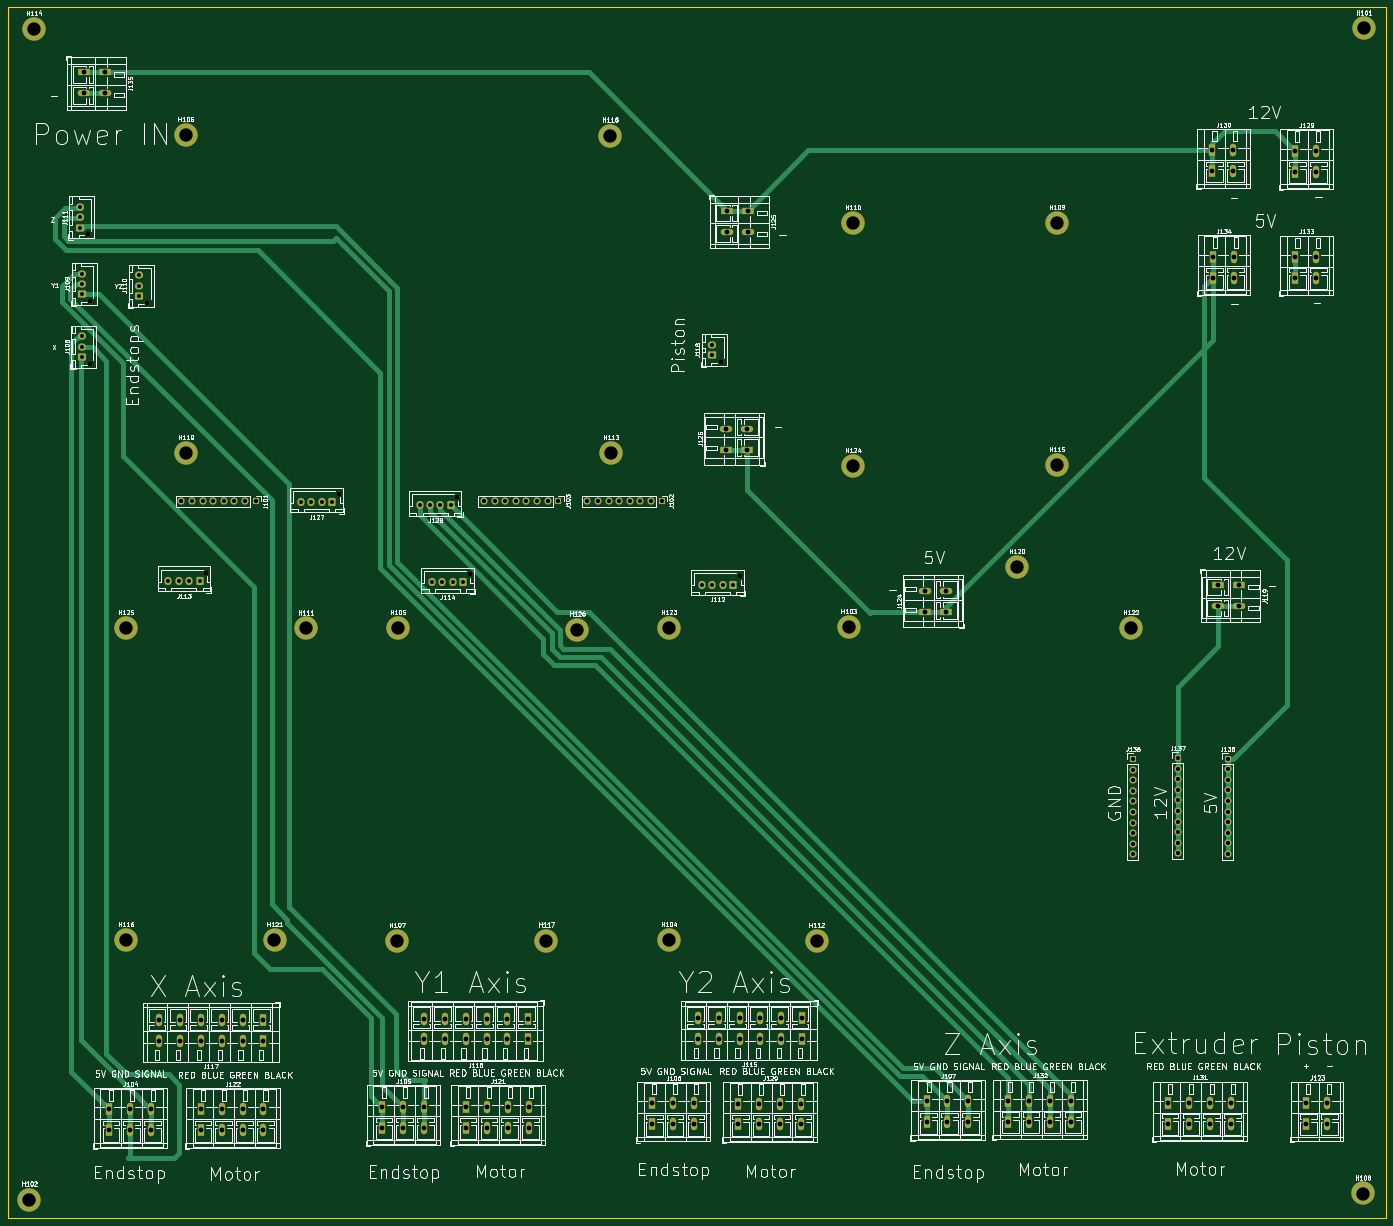
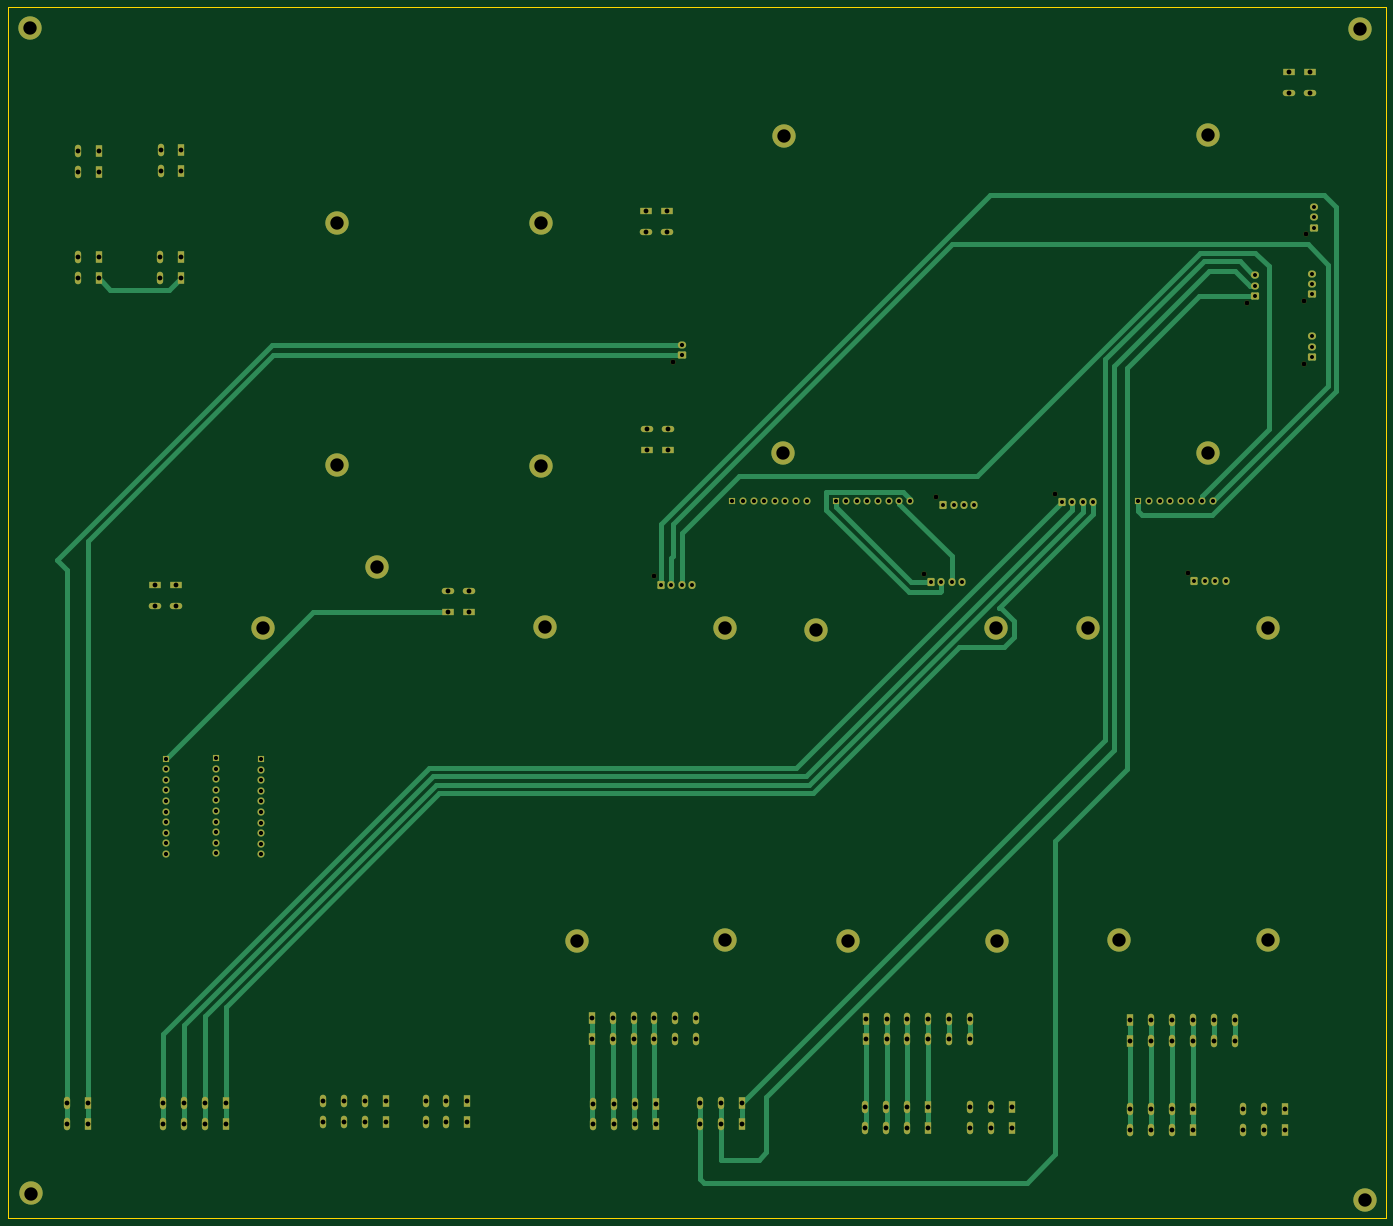
Circuit board: 13 layer files. Board 330.0 x 290.0 mm.
- bottom_copper: boxPCB-B_Cu.gbr (23335 bytes)
- bottom_mask: boxPCB-B_Mask.gbr (10113 bytes)
- paste: boxPCB-B_Paste.gbr (509 bytes)
- bottom_silk: boxPCB-B_Silkscreen.gbr (510 bytes)
- outline: boxPCB-Edge_Cuts.gbr (679 bytes)
- top_copper: boxPCB-F_Cu.gbr (23913 bytes)
- top_mask: boxPCB-F_Mask.gbr (10113 bytes)
- paste: boxPCB-F_Paste.gbr (509 bytes)
- top_silk: boxPCB-F_Silkscreen.gbr (225944 bytes)
- inner_copper: boxPCB-In1_Cu.gbr (14772 bytes)
- inner_copper: boxPCB-In2_Cu.gbr (673883 bytes)
- drill: boxPCB-NPTH.drl (557 bytes)
- drill: boxPCB-PTH.drl (4730 bytes)

=== bottom_copper: boxPCB-B_Cu.gbr (23335 bytes, source omitted) ===
=== bottom_mask: boxPCB-B_Mask.gbr (10113 bytes, source omitted) ===
=== paste: boxPCB-B_Paste.gbr ===
%TF.GenerationSoftware,KiCad,Pcbnew,6.0.11-2627ca5db0~126~ubuntu22.04.1*%
%TF.CreationDate,2023-04-05T12:46:54+02:00*%
%TF.ProjectId,boxPCB,626f7850-4342-42e6-9b69-6361645f7063,rev?*%
%TF.SameCoordinates,Original*%
%TF.FileFunction,Paste,Bot*%
%TF.FilePolarity,Positive*%
%FSLAX46Y46*%
G04 Gerber Fmt 4.6, Leading zero omitted, Abs format (unit mm)*
G04 Created by KiCad (PCBNEW 6.0.11-2627ca5db0~126~ubuntu22.04.1) date 2023-04-05 12:46:54*
%MOMM*%
%LPD*%
G01*
G04 APERTURE LIST*
G04 APERTURE END LIST*
M02*

=== bottom_silk: boxPCB-B_Silkscreen.gbr ===
%TF.GenerationSoftware,KiCad,Pcbnew,6.0.11-2627ca5db0~126~ubuntu22.04.1*%
%TF.CreationDate,2023-04-05T12:46:55+02:00*%
%TF.ProjectId,boxPCB,626f7850-4342-42e6-9b69-6361645f7063,rev?*%
%TF.SameCoordinates,Original*%
%TF.FileFunction,Legend,Bot*%
%TF.FilePolarity,Positive*%
%FSLAX46Y46*%
G04 Gerber Fmt 4.6, Leading zero omitted, Abs format (unit mm)*
G04 Created by KiCad (PCBNEW 6.0.11-2627ca5db0~126~ubuntu22.04.1) date 2023-04-05 12:46:55*
%MOMM*%
%LPD*%
G01*
G04 APERTURE LIST*
G04 APERTURE END LIST*
M02*

=== outline: boxPCB-Edge_Cuts.gbr ===
%TF.GenerationSoftware,KiCad,Pcbnew,6.0.11-2627ca5db0~126~ubuntu22.04.1*%
%TF.CreationDate,2023-04-05T12:46:56+02:00*%
%TF.ProjectId,boxPCB,626f7850-4342-42e6-9b69-6361645f7063,rev?*%
%TF.SameCoordinates,Original*%
%TF.FileFunction,Profile,NP*%
%FSLAX46Y46*%
G04 Gerber Fmt 4.6, Leading zero omitted, Abs format (unit mm)*
G04 Created by KiCad (PCBNEW 6.0.11-2627ca5db0~126~ubuntu22.04.1) date 2023-04-05 12:46:56*
%MOMM*%
%LPD*%
G01*
G04 APERTURE LIST*
%TA.AperFunction,Profile*%
%ADD10C,0.200000*%
%TD*%
G04 APERTURE END LIST*
D10*
X0Y0D02*
X330000000Y0D01*
X330000000Y0D02*
X330000000Y-290000000D01*
X330000000Y-290000000D02*
X0Y-290000000D01*
X0Y-290000000D02*
X0Y0D01*
M02*

=== top_copper: boxPCB-F_Cu.gbr (23913 bytes, source omitted) ===
=== top_mask: boxPCB-F_Mask.gbr (10113 bytes, source omitted) ===
=== paste: boxPCB-F_Paste.gbr ===
%TF.GenerationSoftware,KiCad,Pcbnew,6.0.11-2627ca5db0~126~ubuntu22.04.1*%
%TF.CreationDate,2023-04-05T12:46:54+02:00*%
%TF.ProjectId,boxPCB,626f7850-4342-42e6-9b69-6361645f7063,rev?*%
%TF.SameCoordinates,Original*%
%TF.FileFunction,Paste,Top*%
%TF.FilePolarity,Positive*%
%FSLAX46Y46*%
G04 Gerber Fmt 4.6, Leading zero omitted, Abs format (unit mm)*
G04 Created by KiCad (PCBNEW 6.0.11-2627ca5db0~126~ubuntu22.04.1) date 2023-04-05 12:46:54*
%MOMM*%
%LPD*%
G01*
G04 APERTURE LIST*
G04 APERTURE END LIST*
M02*

=== top_silk: boxPCB-F_Silkscreen.gbr (225944 bytes, source omitted) ===
=== inner_copper: boxPCB-In1_Cu.gbr (14772 bytes, source omitted) ===
=== inner_copper: boxPCB-In2_Cu.gbr (673883 bytes, source omitted) ===
=== drill: boxPCB-NPTH.drl ===
M48
; DRILL file {KiCad 6.0.11-2627ca5db0~126~ubuntu22.04.1} date Mi 05 Apr 2023 12:46:50 CEST
; FORMAT={-:-/ absolute / inch / decimal}
; #@! TF.CreationDate,2023-04-05T12:46:50+02:00
; #@! TF.GenerationSoftware,Kicad,Pcbnew,6.0.11-2627ca5db0~126~ubuntu22.04.1
; #@! TF.FileFunction,NonPlated,1,4,NPTH
FMAT,2
INCH
; #@! TA.AperFunction,NonPlated,NPTH,ComponentDrill
T1C0.0472
%
G90
G05
T1
X0.7498Y-2.1421
X0.7711Y-3.3622
X0.7734Y-2.7709
X1.3114Y-2.7878
X1.8664Y-5.3327
X3.1171Y-4.5888
X4.2368Y-4.6201
X4.3514Y-5.3447
X6.7197Y-3.3451
X6.9006Y-5.3661
T0
M30

=== drill: boxPCB-PTH.drl ===
M48
; DRILL file {KiCad 6.0.11-2627ca5db0~126~ubuntu22.04.1} date Mi 05 Apr 2023 12:46:50 CEST
; FORMAT={-:-/ absolute / inch / decimal}
; #@! TF.CreationDate,2023-04-05T12:46:50+02:00
; #@! TF.GenerationSoftware,Kicad,Pcbnew,6.0.11-2627ca5db0~126~ubuntu22.04.1
; #@! TF.FileFunction,Plated,1,4,PTH
FMAT,2
INCH
; #@! TA.AperFunction,Plated,PTH,ComponentDrill
T1C0.0374
; #@! TA.AperFunction,Plated,PTH,ComponentDrill
T2C0.0394
; #@! TA.AperFunction,Plated,PTH,ComponentDrill
T3C0.0453
; #@! TA.AperFunction,Plated,PTH,ComponentDrill
T4C0.1260
%
G90
G05
T1
X0.6711Y-1.8823
X0.6711Y-1.9807
X0.6711Y-2.0791
X0.6923Y-3.1024
X0.6923Y-3.2008
X0.6923Y-3.2992
X0.6947Y-2.511
X0.6947Y-2.6094
X0.6947Y-2.7079
X1.2327Y-2.528
X1.2327Y-2.6264
X1.2327Y-2.7248
X1.5081Y-5.4114
X1.6065Y-5.4114
X1.7049Y-5.4114
X1.8034Y-5.4114
X2.7589Y-4.6675
X2.8573Y-4.6675
X2.9557Y-4.6675
X3.0541Y-4.6675
X3.8786Y-4.6988
X3.977Y-4.6988
X3.9931Y-5.4234
X4.0754Y-4.6988
X4.0916Y-5.4234
X4.1738Y-4.6988
X4.19Y-5.4234
X4.2884Y-5.4234
X6.5423Y-5.4449
X6.6408Y-5.4449
X6.7392Y-5.4449
X6.8376Y-5.4449
T2
X1.6323Y-4.6608
X1.7323Y-4.6608
X1.8323Y-4.6608
X1.9323Y-4.6608
X2.0323Y-4.6608
X2.1323Y-4.6608
X2.2323Y-4.6608
X2.3323Y-4.6608
X4.4872Y-4.6573
X4.5872Y-4.6573
X4.6872Y-4.6573
X4.7872Y-4.6573
X4.8872Y-4.6573
X4.9872Y-4.6573
X5.0872Y-4.6573
X5.1872Y-4.6573
X5.4618Y-4.6573
X5.5618Y-4.6573
X5.6618Y-4.6573
X5.7618Y-4.6573
X5.8618Y-4.6573
X5.9618Y-4.6573
X6.0618Y-4.6573
X6.1618Y-4.6573
X6.641Y-3.1837
X6.641Y-3.2821
X10.6089Y-7.0896
X10.6089Y-7.1896
X10.6089Y-7.2896
X10.6089Y-7.3896
X10.6089Y-7.4896
X10.6089Y-7.5896
X10.6089Y-7.6896
X10.6089Y-7.7896
X10.6089Y-7.8896
X10.6089Y-7.9896
X11.0317Y-7.0807
X11.0317Y-7.1807
X11.0317Y-7.2807
X11.0317Y-7.3807
X11.0317Y-7.4807
X11.0317Y-7.5807
X11.0317Y-7.6807
X11.0317Y-7.7807
X11.0317Y-7.8807
X11.0317Y-7.9807
X11.5022Y-7.0866
X11.5022Y-7.1866
X11.5022Y-7.2866
X11.5022Y-7.3866
X11.5022Y-7.4866
X11.5022Y-7.5866
X11.5022Y-7.6866
X11.5022Y-7.7866
X11.5022Y-7.8866
X11.5022Y-7.9866
T3
X0.7124Y-0.6124
X0.7124Y-0.8093
X0.9093Y-0.6124
X0.9093Y-0.8093
X0.9479Y-10.3969
X0.9479Y-10.5937
X1.1447Y-10.3969
X1.1447Y-10.5937
X1.3416Y-10.3969
X1.3416Y-10.5937
X1.4223Y-9.5524
X1.4223Y-9.7492
X1.6191Y-9.5524
X1.6191Y-9.7492
X1.816Y-9.5524
X1.816Y-9.7492
X1.816Y-10.3969
X1.816Y-10.5937
X2.0128Y-9.5524
X2.0128Y-9.7492
X2.0128Y-10.3969
X2.0128Y-10.5937
X2.2097Y-9.5524
X2.2097Y-9.7492
X2.2097Y-10.3969
X2.2097Y-10.5937
X2.4065Y-9.5524
X2.4065Y-9.7492
X2.4065Y-10.3969
X2.4065Y-10.5937
X3.5227Y-10.3713
X3.5227Y-10.5681
X3.7195Y-10.3713
X3.7195Y-10.5681
X3.9164Y-10.3713
X3.9164Y-10.5681
X3.9203Y-9.5386
X3.9203Y-9.7354
X4.1171Y-9.5386
X4.1171Y-9.7354
X4.314Y-9.5386
X4.314Y-9.7354
X4.3169Y-10.3713
X4.3169Y-10.5681
X4.5108Y-9.5386
X4.5108Y-9.7354
X4.5138Y-10.3713
X4.5138Y-10.5681
X4.7077Y-9.5386
X4.7077Y-9.7354
X4.7106Y-10.3713
X4.7106Y-10.5681
X4.9045Y-9.5386
X4.9045Y-9.7354
X4.9075Y-10.3713
X4.9075Y-10.5681
X6.0738Y-10.3398
X6.0738Y-10.5366
X6.2707Y-10.3398
X6.2707Y-10.5366
X6.4675Y-10.3398
X6.4675Y-10.5366
X6.504Y-9.5356
X6.504Y-9.7325
X6.7008Y-9.5356
X6.7008Y-9.7325
X6.7683Y-3.9774
X6.7683Y-4.1742
X6.7797Y-1.9191
X6.7797Y-2.1159
X6.8849Y-10.3408
X6.8849Y-10.5376
X6.8977Y-9.5356
X6.8977Y-9.7325
X6.9652Y-3.9774
X6.9652Y-4.1742
X6.9766Y-1.9191
X6.9766Y-2.1159
X7.0817Y-10.3408
X7.0817Y-10.5376
X7.0945Y-9.5356
X7.0945Y-9.7325
X7.2786Y-10.3408
X7.2786Y-10.5376
X7.2914Y-9.5356
X7.2914Y-9.7325
X7.4754Y-10.3408
X7.4754Y-10.5376
X7.4882Y-9.5356
X7.4882Y-9.7325
X8.6451Y-5.5093
X8.6451Y-5.7061
X8.6624Y-10.3211
X8.6624Y-10.5179
X8.8419Y-5.5093
X8.8419Y-5.7061
X8.8593Y-10.3211
X8.8593Y-10.5179
X9.0561Y-10.3211
X9.0561Y-10.5179
X9.4321Y-10.3181
X9.4321Y-10.515
X9.629Y-10.3181
X9.629Y-10.515
X9.8258Y-10.3181
X9.8258Y-10.515
X10.0227Y-10.3181
X10.0227Y-10.515
X10.939Y-10.3348
X10.939Y-10.5317
X11.1358Y-10.3348
X11.1358Y-10.5317
X11.3327Y-10.3348
X11.3327Y-10.5317
X11.3593Y-1.3482
X11.3593Y-1.5451
X11.362Y-2.3514
X11.362Y-2.5482
X11.414Y-5.4494
X11.414Y-5.6463
X11.5295Y-10.3348
X11.5295Y-10.5317
X11.5561Y-1.3482
X11.5561Y-1.5451
X11.5589Y-2.3514
X11.5589Y-2.5482
X11.6108Y-5.4494
X11.6108Y-5.6463
X12.1408Y-1.3522
X12.1408Y-1.549
X12.1412Y-2.3541
X12.1412Y-2.551
X12.2441Y-10.3378
X12.2441Y-10.5346
X12.3376Y-1.3522
X12.3376Y-1.549
X12.338Y-2.3541
X12.338Y-2.551
X12.441Y-10.3378
X12.441Y-10.5346
T4
X0.1976Y-11.2461
X0.2402Y-0.202
X1.1083Y-5.8559
X1.1094Y-8.8016
X1.6717Y-1.2043
X1.6764Y-4.2075
X2.5106Y-8.8012
X2.8071Y-5.8591
X3.6681Y-8.8051
X3.6732Y-5.8583
X5.0756Y-8.8039
X5.3689Y-5.8689
X5.678Y-1.2094
X5.6862Y-4.2055
X6.2291Y-8.8
X6.2303Y-5.852
X7.6248Y-8.8043
X7.9264Y-5.8472
X7.965Y-2.0378
X7.9693Y-4.3276
X9.5138Y-5.2811
X9.8902Y-4.3181
X9.8913Y-2.0311
X10.5921Y-5.8587
X12.7772Y-11.1894
X12.789Y-0.1988
T0
M30

